Image classification data set "rvlcdip_preprocessed1" (MariamAnwer820/Document-Image-Classification on GitHub). Class labels (10): ADVE, email, form, letter, memo, news, note, report, resume, scientific document.

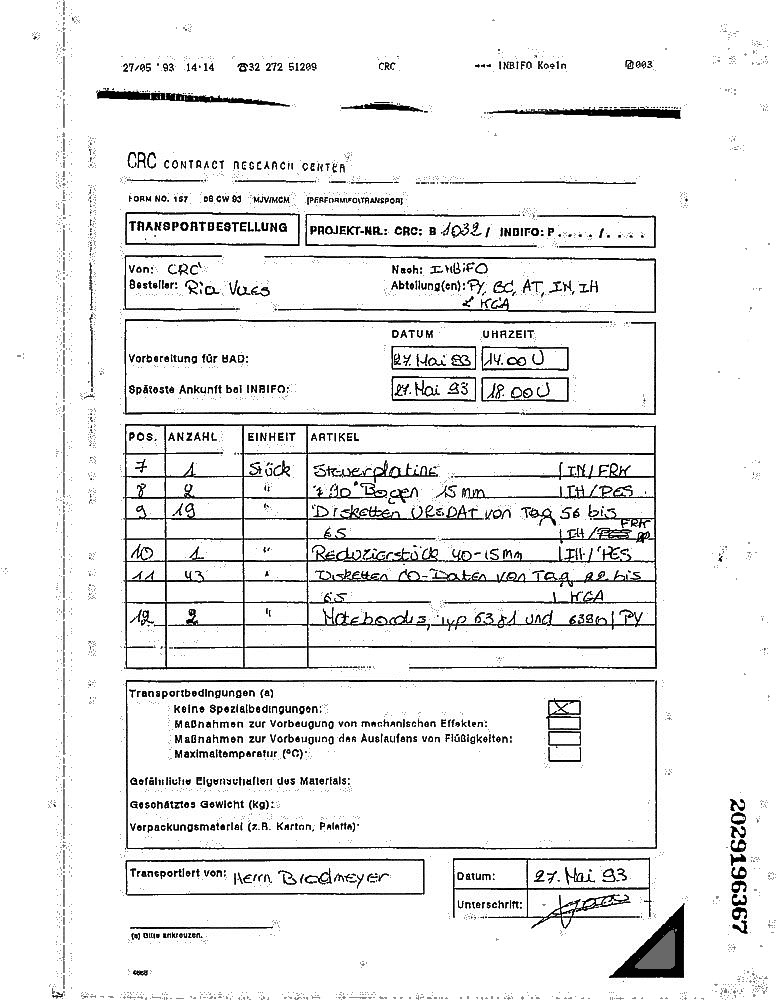
Label: form

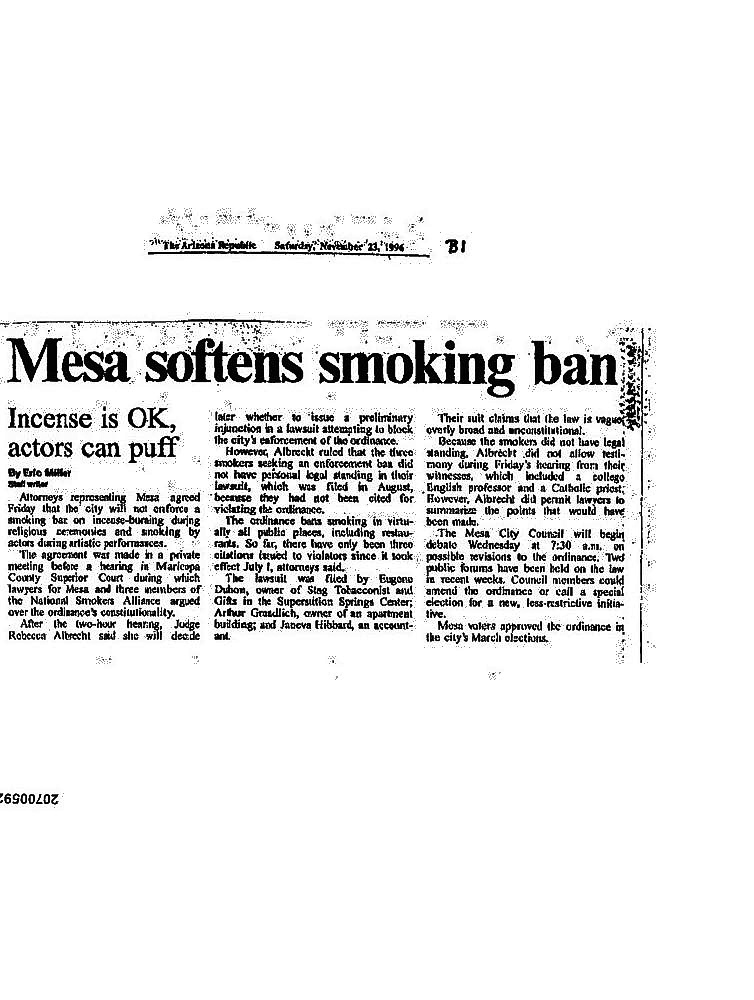
Label: news

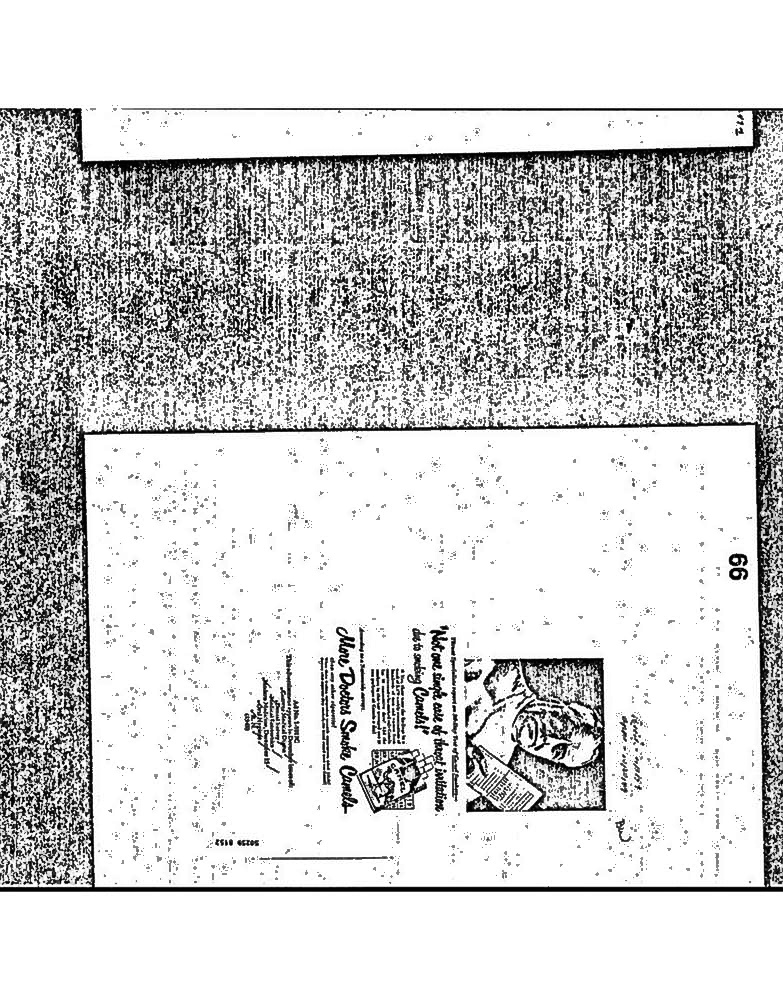
Label: ADVE

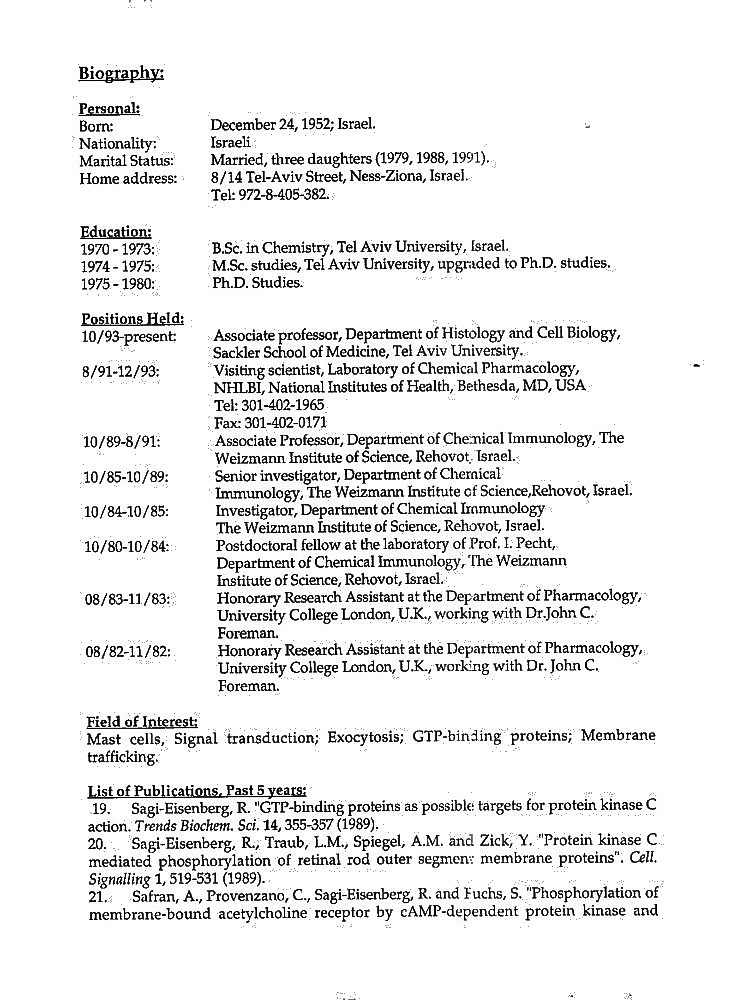
Label: resume

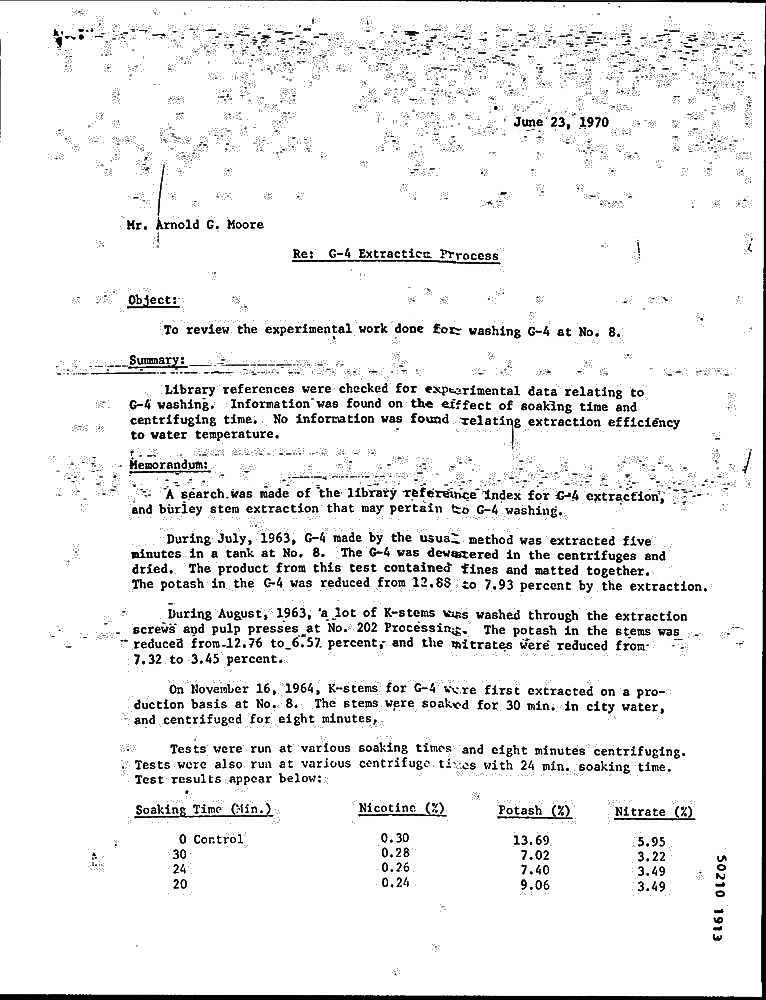
Label: letter

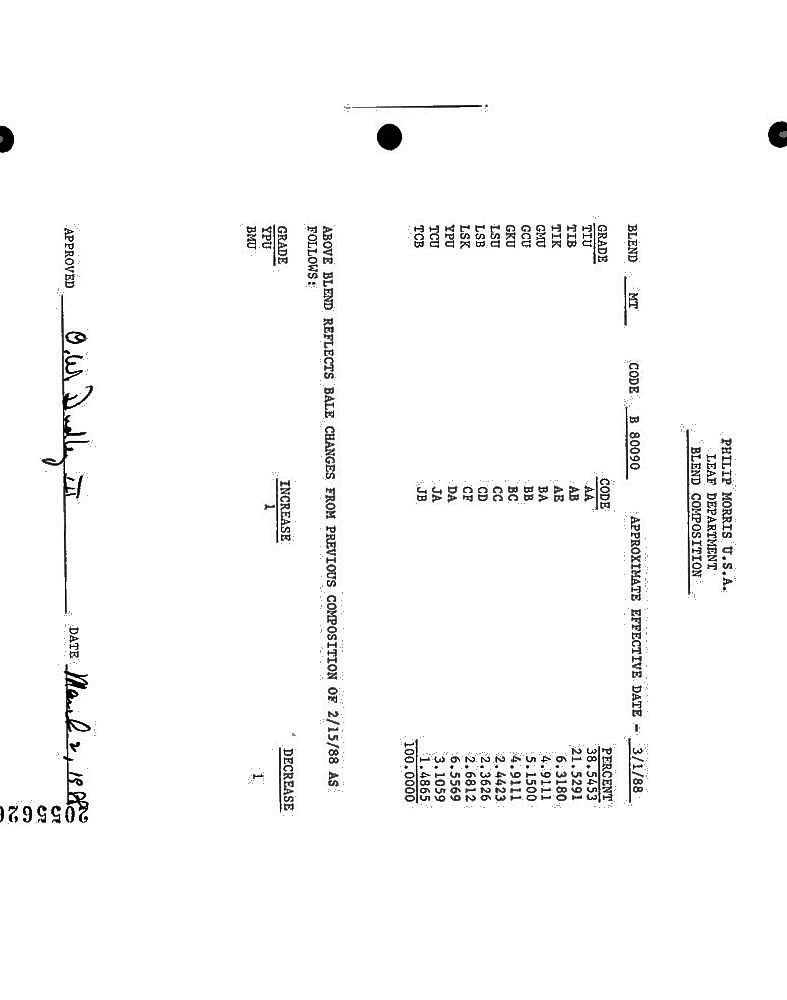
Label: report
